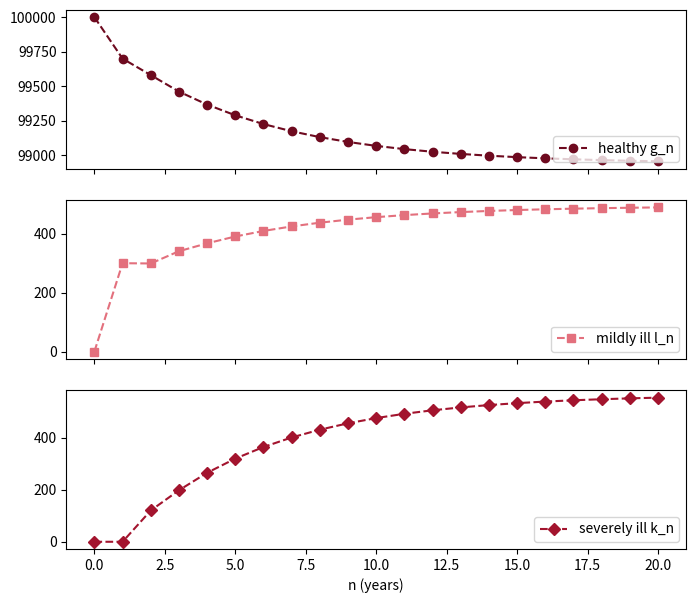

Recreate this plot in Python.
# Fig. 2.7: Disease progression as a linear system (book, Section 2.2, Eq. 2.8)
# x_{n+1} = A x_n with x = (healthy, mildly ill, severely ill), x_0 = (100000, 0, 0), one step = one year
# (c) 2026 Philipp Kügler · Program for the book "Dynamical Systems in the Life Sciences" · MIT License (see LICENSE)
import numpy as np
import matplotlib.pyplot as plt

A = np.array([[0.997, 0.6, 0],
              [0.003, 0, 0.35],
              [0, 0.4, 0.65]])
N = 20
X = np.zeros((N + 1, 3))
X[0] = [100000, 0, 0]
for n in range(N):
    X[n + 1] = A @ X[n]                 # matrix times vector
print("x_20 = (%.0f, %.0f, %.0f)" % tuple(X[N]))
print("column sums of A: %g %g %g" % tuple(A.sum(axis=0)), "-> the total number is conserved: %.0f" % X[N].sum())

fig, axs = plt.subplots(3, 1, figsize=(8, 7), sharex=True)
farben = [(0.43, 0.04, 0.12), (0.89, 0.44, 0.49), (0.64, 0.08, 0.18)]
for i, (name, m) in enumerate(zip(["healthy g_n", "mildly ill l_n", "severely ill k_n"], "osD")):
    axs[i].plot(np.arange(N + 1), X[:, i], "--", marker=m, color=farben[i], label=name)
    axs[i].legend(loc="lower right")
axs[2].set_xlabel("n (years)")
plt.show()
